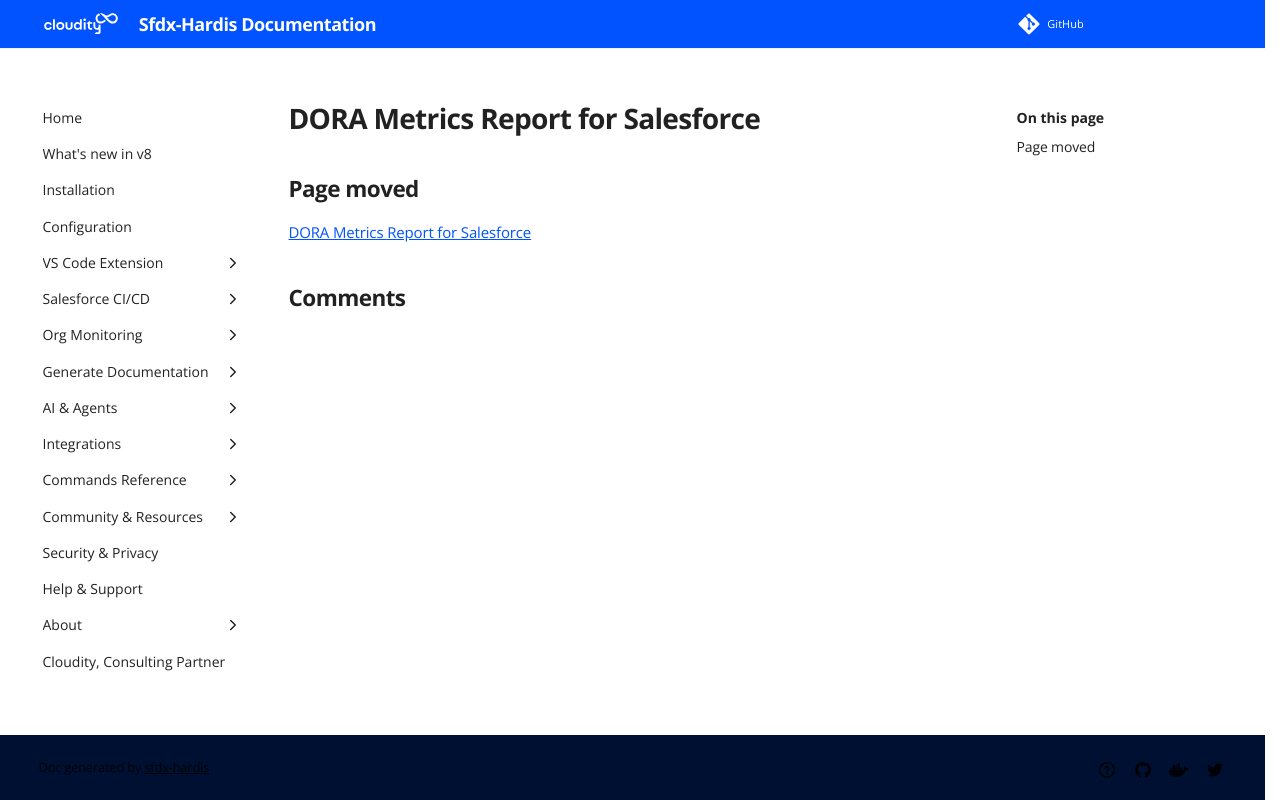

repository: hardisgroupcom/sfdx-hardis · page: hardis/doc/salesforce-ci-cd-dora-report/index.html · generator: mkdocs

---
title: DORA Metrics Report for Salesforce
description: This page moved to salesforce-devops-dora-report
search:
  exclude: true
---
<!-- markdownlint-disable MD013 -->

## Page moved

[DORA Metrics Report for Salesforce](salesforce-devops-dora-report.md)
